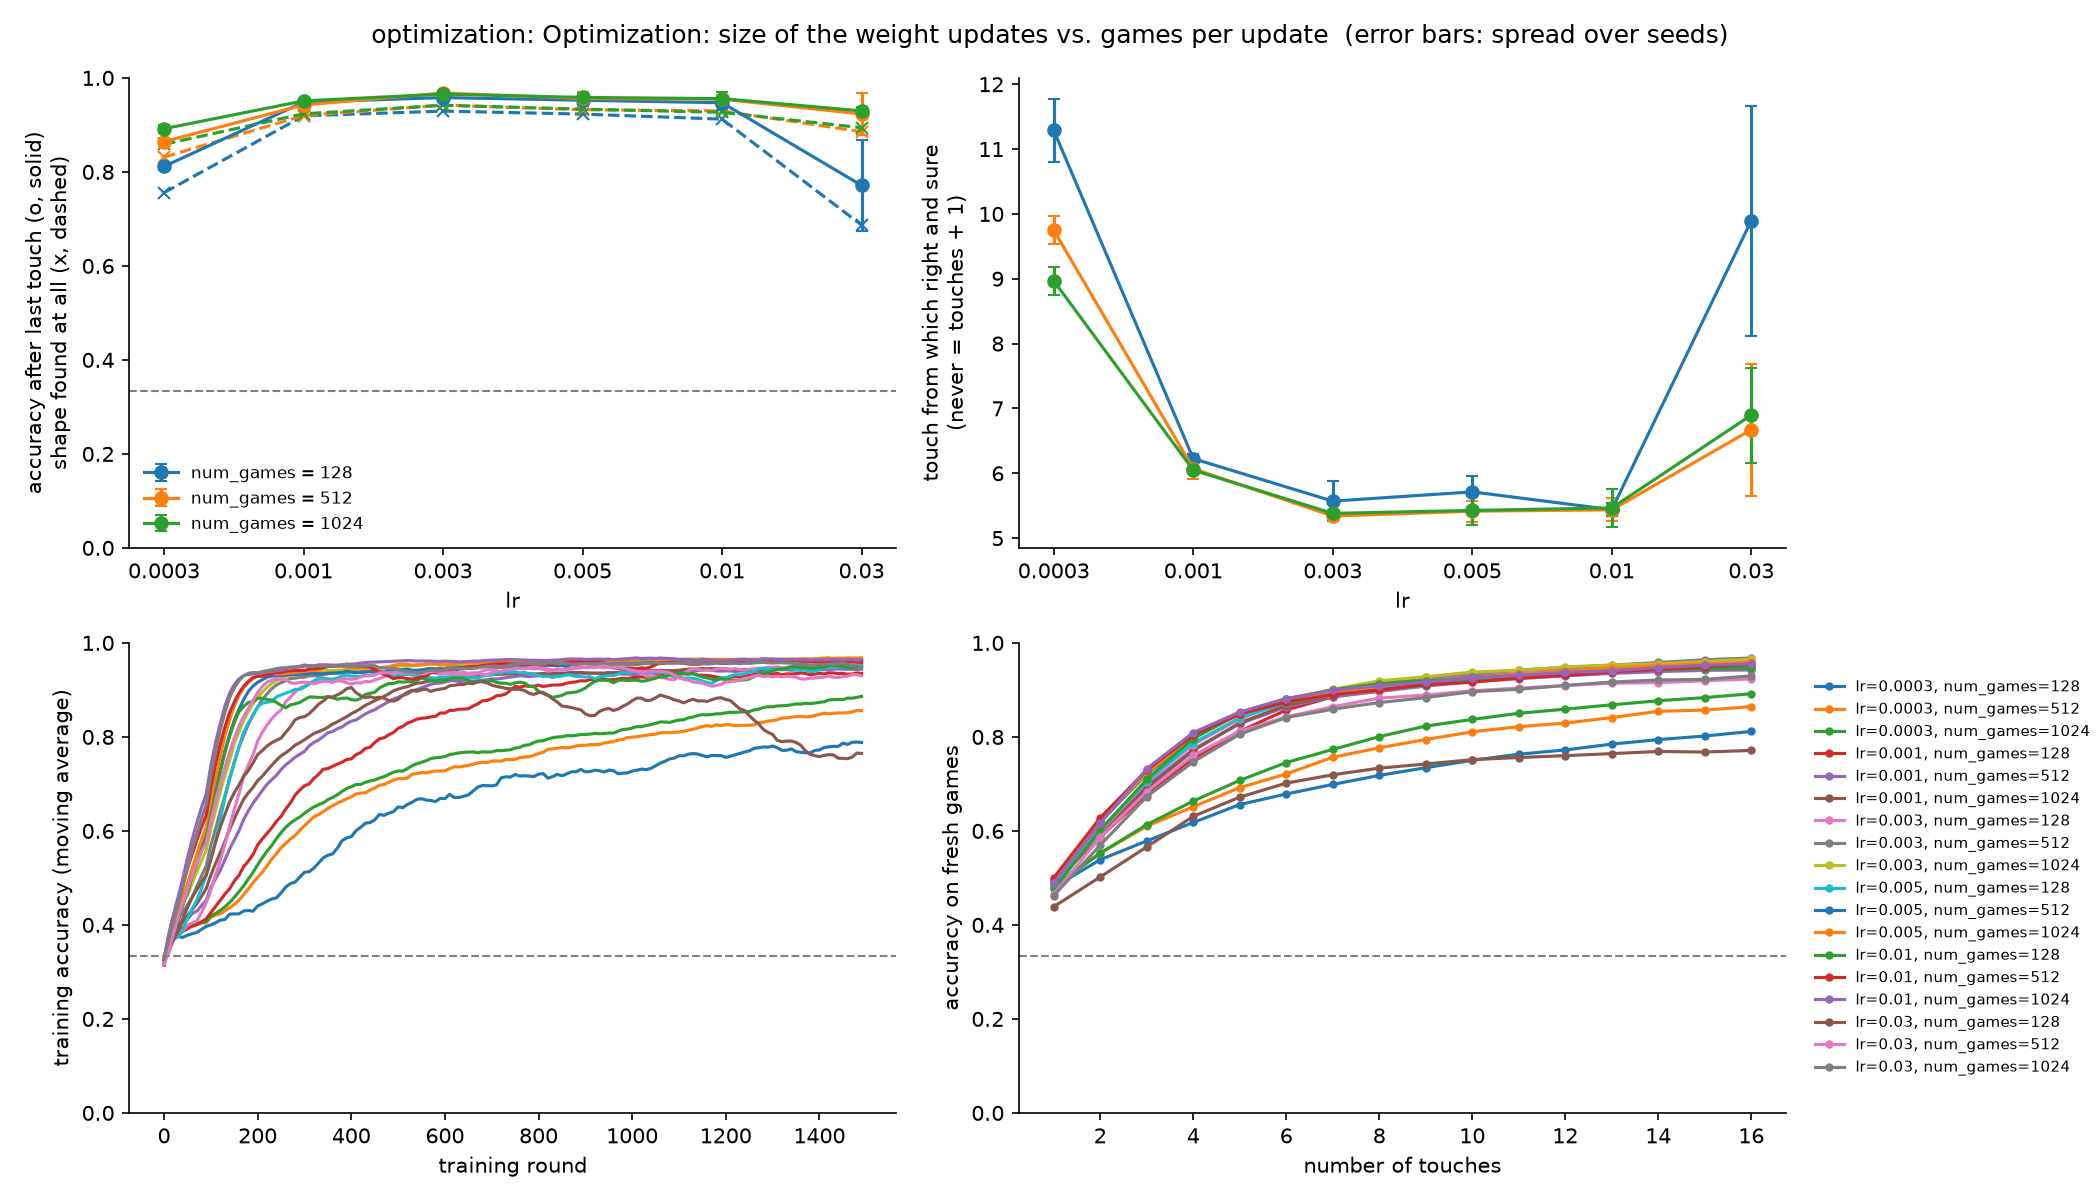

The data file committed next to this chart (first rows):
lr, num_games, acc_last_mean, acc_last_std, acc_at_touch_16_mean, acc_at_touch_16_std, found_share_mean, found_share_std, acc_if_found_mean, acc_if_found_std, macro_f1_mean, macro_f1_std, touches_to_sure_mean, touches_to_sure_std, touches_if_solved_mean, touches_if_solved_std, solved_share_mean, solved_share_std, sure_by_touch_16_mean, sure_by_touch_16_std, failed, minutes
0.0003, 128, 0.8117, 0.0066, 0.8117, 0.0066, 0.7559, 0.023, 0.9369, 0.0095, 0.8126, 0.0057, 11.29, 0.4804, 7.524, 0.2207, 0.6021, 0.0383, 0.6021, 0.0383, 0, 0.8
0.0003, 512, 0.8644, 0.0084, 0.8644, 0.0084, 0.8315, 0.0101, 0.9637, 0.0093, 0.8651, 0.0086, 9.748, 0.2186, 6.979, 0.0525, 0.7238, 0.025, 0.7238, 0.025, 0, 3.0
0.0003, 1024, 0.8919, 0.0087, 0.8919, 0.0087, 0.8587, 0.0104, 0.9736, 0.0036, 0.8936, 0.0087, 8.967, 0.2182, 6.704, 0.0966, 0.7801, 0.0142, 0.7801, 0.0142, 0, 6.6
0.001, 128, 0.9484, 0.0019, 0.9484, 0.0019, 0.9193, 0.0081, 0.9912, 0.0013, 0.9489, 0.0017, 6.226, 0.071, 4.994, 0.0845, 0.8975, 0.0059, 0.8975, 0.0059, 0, 0.8
0.001, 512, 0.9424, 0.0054, 0.9424, 0.0054, 0.9199, 0.008, 0.9911, 0.0022, 0.943, 0.0054, 6.07, 0.1603, 4.861, 0.0474, 0.9004, 0.011, 0.9004, 0.011, 0, 3.6
0.001, 1024, 0.9512, 0.0045, 0.9512, 0.0045, 0.9237, 0.0048, 0.9926, 0.0015, 0.9516, 0.0047, 6.048, 0.0385, 4.915, 0.088, 0.9062, 0.0044, 0.9062, 0.0044, 0, 7.1
0.003, 128, 0.9582, 0.0102, 0.9582, 0.0102, 0.9294, 0.0138, 0.9963, 0.0004, 0.9584, 0.0102, 5.571, 0.3088, 4.582, 0.1422, 0.9202, 0.0145, 0.9202, 0.0145, 0, 0.8
0.003, 512, 0.9679, 0.0006, 0.9679, 0.0006, 0.9422, 0.0049, 0.9988, 0.0007, 0.9682, 0.0006, 5.34, 0.0202, 4.541, 0.0597, 0.9359, 0.0036, 0.9359, 0.0036, 0, 2.6
0.003, 1024, 0.9655, 0.0024, 0.9655, 0.0024, 0.9417, 0.0027, 0.9978, 0.0007, 0.9658, 0.0024, 5.381, 0.0039, 4.577, 0.0235, 0.9352, 0.002, 0.9352, 0.002, 0, 6.8
0.005, 128, 0.9525, 0.0126, 0.9525, 0.0126, 0.923, 0.0223, 0.9954, 0.0013, 0.953, 0.0122, 5.713, 0.2522, 4.614, 0.0617, 0.9113, 0.0199, 0.9113, 0.0199, 0, 0.8
0.005, 512, 0.9562, 0.0143, 0.9562, 0.0143, 0.9321, 0.0181, 0.9972, 0.0009, 0.9566, 0.0142, 5.415, 0.1608, 4.469, 0.0896, 0.9246, 0.0193, 0.9246, 0.0193, 0, 2.6
0.005, 1024, 0.9585, 0.0007, 0.9585, 0.0007, 0.9336, 0.0098, 0.9955, 0.0014, 0.9589, 0.0006, 5.427, 0.2221, 4.481, 0.1091, 0.9243, 0.01, 0.9243, 0.01, 0, 7.4
0.01, 128, 0.9471, 0.0147, 0.9471, 0.0147, 0.9123, 0.0247, 0.9983, 0.0013, 0.9475, 0.0146, 5.439, 0.1027, 4.25, 0.1956, 0.9071, 0.0217, 0.9071, 0.0217, 0, 0.8
0.01, 512, 0.9548, 0.008, 0.9548, 0.008, 0.9299, 0.0066, 0.997, 0.0026, 0.9551, 0.0082, 5.436, 0.1769, 4.459, 0.1138, 0.922, 0.0092, 0.922, 0.0092, 0, 2.5
0.01, 1024, 0.9559, 0.0151, 0.9559, 0.0151, 0.9268, 0.0237, 0.9965, 0.001, 0.9565, 0.0147, 5.465, 0.2872, 4.441, 0.0074, 0.9185, 0.0232, 0.9185, 0.0232, 0, 6.8
0.03, 128, 0.7713, 0.0962, 0.7713, 0.0962, 0.687, 0.0972, 0.9586, 0.04, 0.7715, 0.1007, 9.896, 1.772, 5.301, 1.098, 0.6105, 0.1492, 0.6105, 0.1492, 0, 0.8
0.03, 512, 0.9233, 0.0439, 0.9233, 0.0439, 0.8856, 0.0765, 0.9855, 0.0096, 0.9242, 0.043, 6.671, 1.02, 4.883, 0.3082, 0.8537, 0.0923, 0.8537, 0.0923, 0, 2.6
0.03, 1024, 0.9299, 0.0083, 0.9299, 0.0083, 0.894, 0.0259, 0.9889, 0.0083, 0.9305, 0.0082, 6.897, 0.7325, 5.142, 0.6584, 0.8512, 0.0195, 0.8512, 0.0195, 0, 6.6
